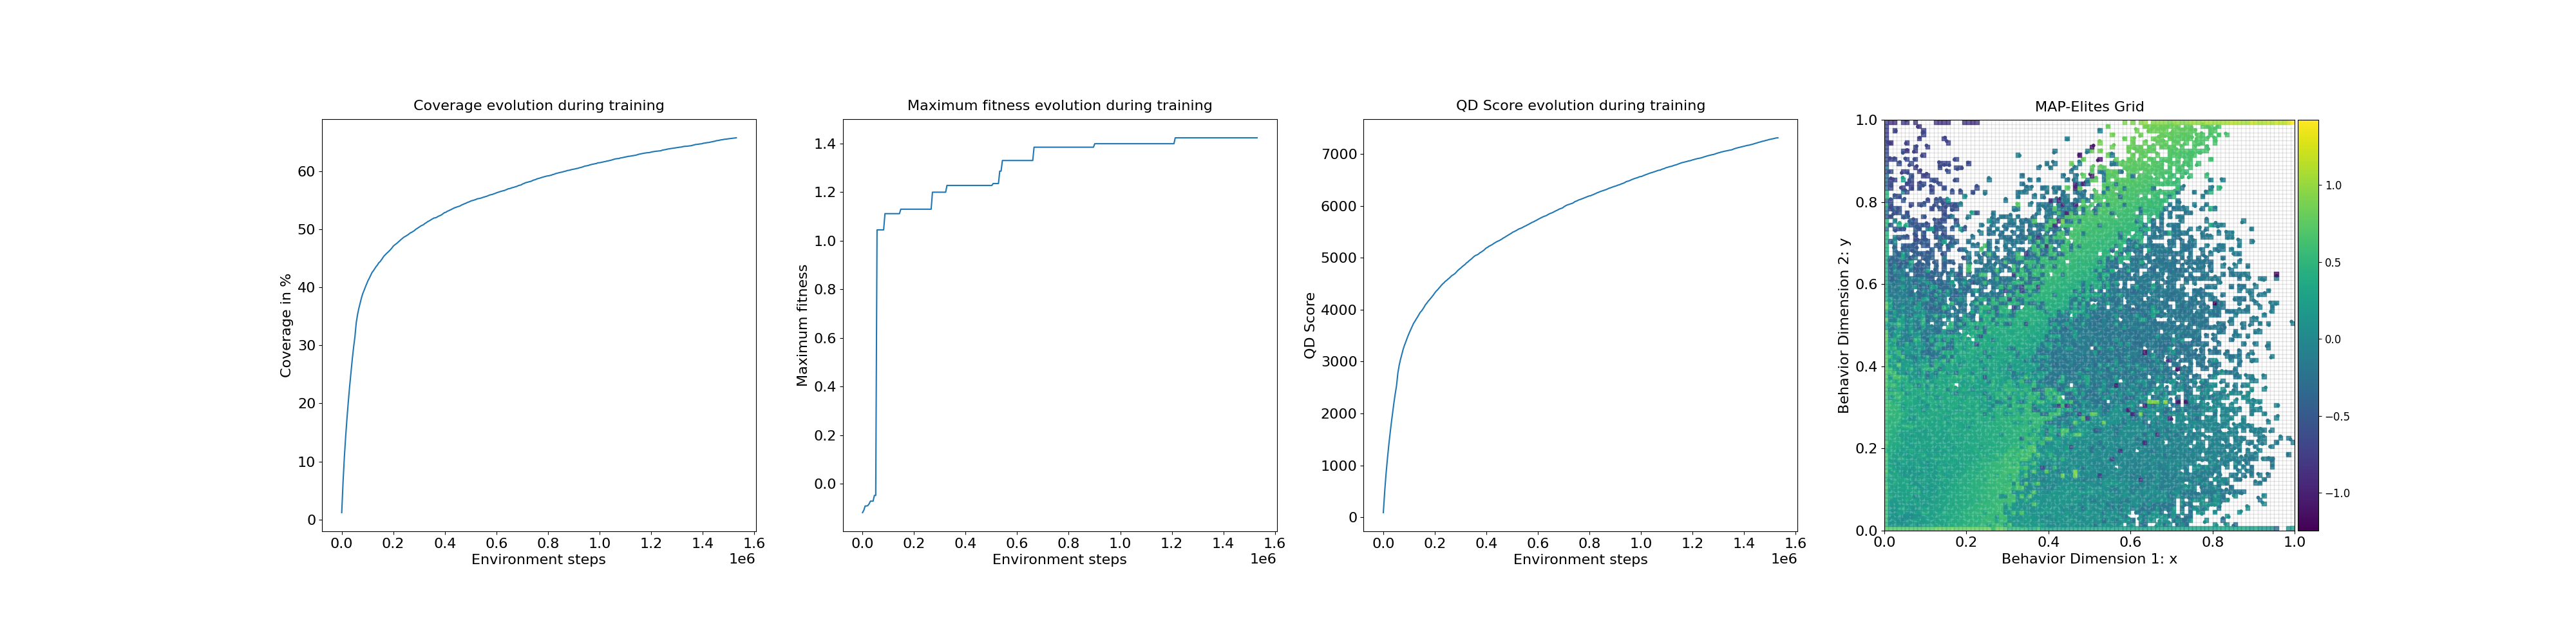

The table this chart was drawn from, first rows:
loop, iteration, qd_score, max_fitness, coverage, time
1, 1, 88.67, -0.1184, 1.19, 1.019
2, 11, 483.1, -0.1083, 6.46, 0.0004988
3, 21, 818.7, -0.09107, 10.79, 0.0004888
4, 31, 1100, -0.09107, 14.35, 0.0005319
5, 41, 1357, -0.0897, 17.51, 0.0005031
6, 51, 1588, -0.08196, 20.34, 0.0005307
7, 61, 1805, -0.07114, 22.96, 0.0005078
8, 71, 2004, -0.07114, 25.33, 0.000721
9, 81, 2200, -0.07114, 27.64, 0.0005491
10, 91, 2375, -0.04767, 29.69, 0.0004966
11, 101, 2532, -0.04767, 31.48, 0.0004947
12, 111, 2773, 1.045, 33.9, 0.002675
13, 121, 2926, 1.045, 35.32, 0.002754
14, 131, 3038, 1.045, 36.41, 0.002669
15, 141, 3136, 1.045, 37.3, 0.002666
16, 151, 3232, 1.045, 38.22, 0.002962
17, 161, 3312, 1.045, 38.96, 0.00339
18, 171, 3377, 1.111, 39.5, 0.002758
19, 181, 3447, 1.111, 40.11, 0.002641
20, 191, 3512, 1.111, 40.65, 0.002647
21, 201, 3572, 1.111, 41.2, 0.002627
22, 211, 3628, 1.111, 41.62, 0.00277
23, 221, 3687, 1.111, 42.1, 0.00379
24, 231, 3739, 1.111, 42.57, 0.002716
25, 241, 3778, 1.111, 42.86, 0.002733
26, 251, 3821, 1.111, 43.22, 0.002656
27, 261, 3861, 1.111, 43.56, 0.002825
28, 271, 3904, 1.111, 43.83, 0.00278
29, 281, 3949, 1.111, 44.21, 0.003334
30, 291, 3975, 1.13, 44.41, 0.003864
31, 301, 4012, 1.13, 44.71, 0.002815
32, 311, 4052, 1.13, 45.04, 0.003439
33, 321, 4096, 1.13, 45.38, 0.003358
34, 331, 4127, 1.13, 45.61, 0.003548
35, 341, 4163, 1.13, 45.85, 0.003312
36, 351, 4190, 1.13, 46.05, 0.003805
37, 361, 4221, 1.13, 46.27, 0.002763
38, 371, 4252, 1.13, 46.51, 0.00273
39, 381, 4285, 1.13, 46.77, 0.002689
40, 391, 4322, 1.13, 47.08, 0.003131
41, 401, 4354, 1.13, 47.29, 0.002696
42, 411, 4379, 1.13, 47.45, 0.0028
43, 421, 4409, 1.13, 47.63, 0.002687
44, 431, 4437, 1.13, 47.84, 0.00277
45, 441, 4468, 1.13, 48.05, 0.002691
46, 451, 4496, 1.13, 48.25, 0.002811
47, 461, 4518, 1.13, 48.43, 0.003292
48, 471, 4546, 1.13, 48.63, 0.002937
49, 481, 4564, 1.13, 48.75, 0.002826
50, 491, 4587, 1.13, 48.89, 0.003435
51, 501, 4608, 1.13, 49.03, 0.002758
52, 511, 4633, 1.13, 49.2, 0.003829
53, 521, 4656, 1.13, 49.38, 0.002671
54, 531, 4671, 1.2, 49.48, 0.003299
55, 541, 4689, 1.2, 49.63, 0.002819
56, 551, 4713, 1.2, 49.76, 0.002749
57, 561, 4742, 1.2, 49.98, 0.002652
58, 571, 4767, 1.2, 50.12, 0.00264
59, 581, 4788, 1.2, 50.27, 0.003031
60, 591, 4808, 1.2, 50.42, 0.00352
... 240 more rows
